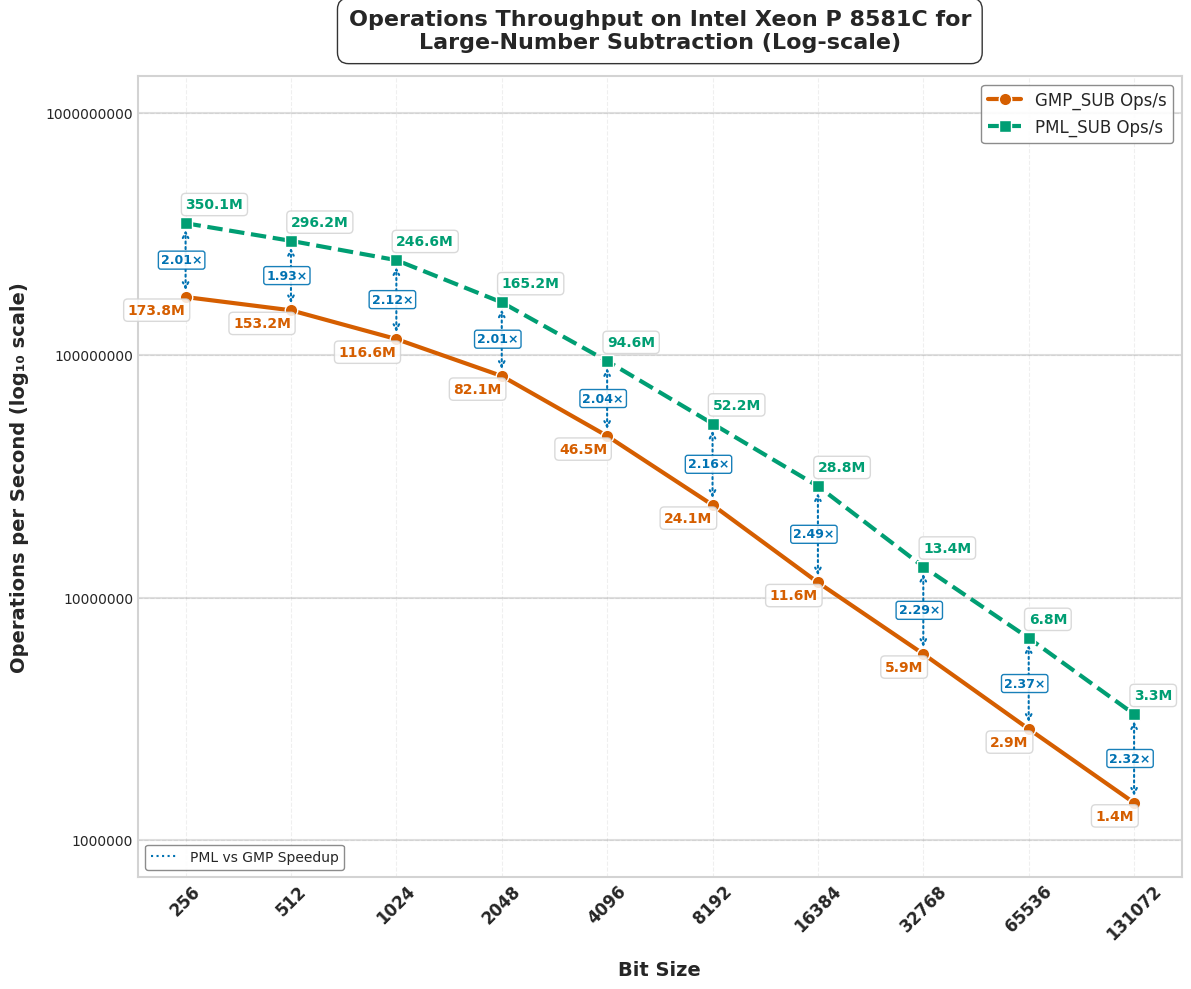

Here is the Python script that generated this plot:
import matplotlib.pyplot as plt
import numpy as np
import pandas as pd
from matplotlib import rcParams
from matplotlib.ticker import ScalarFormatter

# Apply professional styling
plt.style.use('seaborn-v0_8-whitegrid')
rcParams['font.family'] = 'sans-serif'
rcParams['font.sans-serif'] = ['Arial', 'DejaVu Sans', 'Liberation Sans', 'Bitstream Vera Sans', 'sans-serif']


data = {
    "Bit Size": [256, 512, 1024, 2048, 4096, 8192, 16384, 32768, 65536, 131072],
    "GMP_SUB Time (ns)": [5.5, 6.9, 8.5, 10.3, 16.2, 32.7, 63.9, 129.1, 264.7, 534],
    "PML_SUB Time (ns)": [1.7, 2.3, 3.1, 4.6, 7.6, 13.7, 29.7, 52.4, 103.2, 213.1],
    "Speedup (PML_SUB) Time": [3.24, 3.00, 2.74, 2.24, 2.13, 2.39, 2.15, 2.46, 2.56, 2.51],
    "GMP_SUB Ops": [179705681, 140905429, 113209770, 99659420, 62705356, 31348384, 15598555, 7736673, 3762620, 1867885],
    "PML_SUB Ops": [2421183884, 433359367, 326630709, 214251303, 131109937, 72788864, 36832042, 18869834, 9662924, 4663445],
    "Speedup (PML_SUB) Ops": [13.47, 3.08, 2.89, 2.15, 2.09, 2.32, 2.36, 2.44, 2.57, 2.50],
}

# New Data
data = {
    "Bit Size": [256, 512, 1024, 2048, 4096, 8192, 16384, 32768, 65536, 131072],
    "GMP_SUB Time (ns)": [8.7, 11.3, 13.2, 15.8, 22.6, 41.7, 84.9, 170.4, 352.1, 700],
    "PML_SUB Time (ns)": [2.8, 3.6, 4, 6, 10, 18.2, 36, 74, 145.8, 300.9],
    "Speedup (PML_SUB) Time": [3.11, 3.14, 3.30, 2.63, 2.26, 2.29, 2.36, 2.30, 2.41, 2.33],
    "GMP_SUB Ops": [118662208, 97387478, 80579723, 65055514, 44299811, 24000959, 11782193, 5867914, 2847327, 1429165],
    "PML_SUB Ops": [349502511, 275637797, 243326198, 164637552, 99073597, 54911551, 27724865, 13501434, 6844398, 3318426],
    "Speedup (PML_SUB) Ops": [2.95, 2.83, 3.02, 2.53, 2.24, 2.29, 2.35, 2.30, 2.40, 2.32],
}

# New Data
data = {
    "Bit Size": [256, 512, 1024, 2048, 4096, 8192, 16384, 32768, 65536, 131072],
    "GMP_SUB Time (ns)": [6.1, 6.8, 8.7, 12.1, 21.5, 41.4, 86.7, 170.2, 347.9, 700.6],
    "PML_SUB Time (ns)": [2.7, 3.3, 4.1, 6, 10.5, 19.3, 35.2, 74.3, 146.6, 301.8],
    "Speedup (PML_SUB) Time": [2.26, 2.06, 2.12, 2.02, 2.05, 2.15, 2.46, 2.29, 2.37, 2.32],
    "GMP_SUB Ops": [173771046, 153189405, 116583444, 82107176, 46464158, 24129813, 11566172, 5865885, 2877475, 1427702],
    "PML_SUB Ops": [350122857, 296186437, 246615757, 165150595, 94609267, 52237120, 28848316, 13429935, 6821303, 3311891],
    "Speedup (PML_SUB) Ops": [2.01, 1.93, 2.12, 2.01, 2.04, 2.16, 2.49, 2.29, 2.37, 2.32],
}

df = pd.DataFrame(data)

# Enhanced color palette - color-blind friendly but more vibrant
gmp_color = "#D55E00"     # Red-orange
pml_color = "#009E73"     # Teal green
speedup_color = "#0072B2" # Blue
bg_color = "#FFFFFF"      # White

# --- Plot for Operations Per Second (Log-Log Scale) with enhanced visuals ---
fig2 = plt.figure(figsize=(12, 10), dpi=300)
fig2.patch.set_facecolor(bg_color)
ax2 = fig2.add_subplot(111)
ax2.set_facecolor(bg_color)

# Add subtle grid with lower alpha for cleaner look
ax2.grid(True, linestyle='--', alpha=0.3, color='#CCCCCC')

# Add decade lines for the y-axis to make log scale more obvious
y_values = [1e6, 1e7, 1e8, 1e9]
for y in y_values:
    ax2.axhline(y=y, linestyle='-', alpha=0.25, color='gray', zorder=1)

# Enhanced line styling with more pronounced markers
gmp_line = ax2.plot(df["Bit Size"], df["GMP_SUB Ops"], 
                   marker='o', linestyle='-', linewidth=3, markersize=9,
                   label="GMP_SUB Ops/s", color=gmp_color, markeredgecolor='white', 
                   markeredgewidth=1, zorder=3)

pml_line = ax2.plot(df["Bit Size"], df["PML_SUB Ops"], 
                   marker='s', linestyle='--', linewidth=3, markersize=9,
                   label="PML_SUB Ops/s", color=pml_color, markeredgecolor='white', 
                   markeredgewidth=1, zorder=3)

# Add arrows and speedup annotations between the data points
for i, bit_size in enumerate(df["Bit Size"]):
    gmp_ops = df["GMP_SUB Ops"][i]
    pml_ops = df["PML_SUB Ops"][i]
    speedup = df["Speedup (PML_SUB) Ops"][i]
    
    # Calculate midpoint for annotation (in log space)
    mid_y = np.sqrt(gmp_ops * pml_ops)  # Geometric mean for log scale
    
    # Draw arrow from GMP to PML
    ax2.annotate('', 
                xy=(bit_size, pml_ops),      # end point
                xytext=(bit_size, gmp_ops),  # start point
                arrowprops=dict(arrowstyle='<->', linestyle=':', 
                              color=speedup_color, linewidth=1.5,
                              shrinkA=5, shrinkB=5),
                zorder=2)
    
    # Add speedup text
    ax2.text(bit_size*0.85, mid_y, f"{speedup:.2f}×", 
            color=speedup_color, fontweight='bold', fontsize=9,
            bbox=dict(facecolor='white', alpha=0.9, edgecolor=speedup_color,
                     boxstyle='round,pad=0.2'),
            ha='left', va='center')

# Operation count annotations - formatted for readability
for i, bit_size in enumerate(df["Bit Size"]):
    # Format operations count in millions (M) or thousands (K)
    if df["GMP_SUB Ops"][i] >= 1e6:
        gmp_text = f"{df['GMP_SUB Ops'][i]/1e6:.1f}M"
    else:
        gmp_text = f"{df['GMP_SUB Ops'][i]/1e3:.1f}K"
        
    if df["PML_SUB Ops"][i] >= 1e6:
        pml_text = f"{df['PML_SUB Ops'][i]/1e6:.1f}M"
    else:
        pml_text = f"{df['PML_SUB Ops'][i]/1e3:.1f}K"
    
    ax2.text(bit_size, df["GMP_SUB Ops"][i] * 0.85, 
             gmp_text, 
             fontsize=10, ha='right', color=gmp_color, fontweight="bold", 
             bbox=dict(facecolor='white', alpha=0.85, edgecolor='lightgray', 
                      boxstyle='round,pad=0.3'))
    
    ax2.text(bit_size, df["PML_SUB Ops"][i] * 1.15, 
             pml_text, 
             fontsize=10, ha='left', color=pml_color, fontweight="bold", 
             bbox=dict(facecolor='white', alpha=0.85, edgecolor='lightgray', 
                      boxstyle='round,pad=0.3'))

# Scale and label settings
ax2.set_xscale("log", base=2)
ax2.set_yscale("log", base=10)
ax2.set_xticks(df["Bit Size"])
ax2.set_xticklabels(df["Bit Size"], rotation=45, fontsize=12, fontweight="bold")

# Set y-axis tick formatting
formatter = ScalarFormatter()
formatter.set_scientific(False)
ax2.yaxis.set_major_formatter(formatter)

# More prominent axis labels with log scale indicator
ax2.set_xlabel("Bit Size", fontsize=14, fontweight="bold", labelpad=12)
ax2.set_ylabel("Operations per Second (log₁₀ scale)", fontsize=14, fontweight="bold", labelpad=12)


# Add a subtle spline to the title
title = ax2.set_title("Operations Throughput on Intel Xeon P 8581C for\nLarge-Number Subtraction (Log-scale)", 
                     fontsize=16, fontweight="bold", pad=20)
plt.setp(title, bbox=dict(facecolor=bg_color, edgecolor=None, alpha=0.8, 
                         pad=5, boxstyle='round,pad=0.5'))

# Enhanced legend with shadow
legend = ax2.legend(loc='upper right', fontsize=12, frameon=True, 
                   edgecolor='gray', fancybox=True, framealpha=0.9)

# Add a legend item for speedup
from matplotlib.lines import Line2D
custom_lines = [Line2D([0], [0], color=speedup_color, linestyle=':', marker='', markersize=0)]
custom_labels = ["PML vs GMP Speedup"]
second_legend = ax2.legend(custom_lines, custom_labels, loc='lower left', 
                         fontsize=10, frameon=True, edgecolor='gray', 
                         fancybox=True, framealpha=0.9)
ax2.add_artist(legend)  # Add back the first legend

# Add a subtle border to the figure
for spine in ax2.spines.values():
    spine.set_edgecolor('lightgray')
    spine.set_linewidth(1.5)

plt.tight_layout(pad=1)
plt.savefig("cpu3_operations_sub.svg", dpi=300, bbox_inches='tight', facecolor=bg_color)